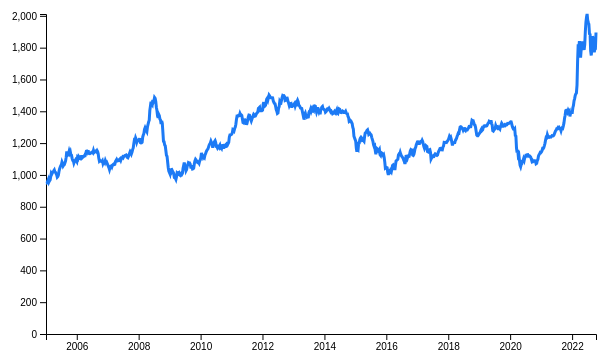
D3 v7 page, settled after 360 driven frames (6 s of simulated time); the page loaded 1 data file(s).


        const dateFormatter = d3.timeFormat("%d %B %Y");

        const chartBody = d3.select("#chart_body")
        d3.csv("data/weekly_fuel_prices_from_2005_to_20221015.csv").then((data) =>
            createChart(data)
        )

        const createChart = (data) => {
            const width = 550;
            const height = 320;

            data = data.map(d => ({
                date: new Date(d.SURVEY_DATE),
                price: +d.HEATING_GAS_OIL
            }))


            const maxValue = d3.max(data, d => d.price)

            const yScale = d3.scaleLinear()
                .range([height, 0])
                .domain([0, maxValue]);

            const xScale = d3.scaleTime()
                .range([0, width])
                .domain(d3.extent(data, d => d.date))

            chartBody.append("g")
                .call(d3.axisLeft(yScale))
            chartBody.append("g")
                .attr("transform", `translate(0, ${height})`)
                .call(d3.axisBottom(xScale))

            const line = d3.line()
                .x(d => xScale(d.date))
                .y(d => yScale(d.price))


            chartBody.append("path")
                .datum(data)
                .attr("d", line)
                .attr("class", "line")


            const div = d3.select("body").append("div")
                .attr("class", "tooltip")
                .style("opacity", 0);

            chartBody.selectAll("dot")
                .data(data)
                .enter().append("circle")
                .attr("r", 3)
                .attr("cx", (d) => xScale(d.date))
                .attr("cy", (d) => yScale(d.price))
                .style("opacity", 0)
                .on("mouseover", (d) => {
                    console.log("d", d); // d MouseEvent
                    div.transition()
                        .duration(200)
                        .style("opacity", .9);
                    div.html(dateFormatter(d.target['__data__']
                        .date) + "<br/>" + d.target['__data__']
                            .price)
                        .style("left", d.x + "px")
                        .style("top", d.y + "px");
                })
                .on("mouseout", (d) => {
                    div.transition()
                        .duration(500)
                        .style("opacity", 0);
                });

        }

    

### data: data/weekly_fuel_prices_from_2005_to_20221015.csv
SURVEY_DATE, HEATING_GAS_OIL
2005-01-03, 948.5
2005-01-10, 947.9
2005-01-17, 952.4
2005-01-24, 964
2005-01-31, 973
2005-02-07, 955.7
2005-02-14, 963.5
2005-02-21, 968.3
2005-02-28, 989.4
2005-03-07, 1012
2005-03-14, 1007
2005-03-21, 1015
2005-04-04, 1025
2005-04-11, 1031
2005-04-18, 1018
2005-04-25, 1016
2005-05-02, 1008
2005-05-09, 1001
2005-05-16, 986.3
2005-05-23, 990.4
2005-05-30, 1001
2005-06-06, 1024
2005-06-13, 1039
2005-06-20, 1050
2005-06-27, 1060
2005-07-04, 1064
2005-07-11, 1082
2005-07-18, 1073
2005-07-25, 1057
2005-08-01, 1063
2005-08-08, 1065
2005-08-22, 1088
2005-08-29, 1112
2005-09-05, 1148
2005-09-12, 1122
2005-09-19, 1125
2005-09-26, 1134
2005-10-03, 1149
2005-10-10, 1137
2005-10-17, 1146
2005-10-24, 1126
2005-10-31, 1124
2005-11-07, 1104
2005-11-14, 1092
2005-11-21, 1091
2005-11-28, 1075
2005-12-05, 1085
2005-12-12, 1088
2005-12-19, 1095
2006-01-02, 1083
2006-01-09, 1108
2006-01-16, 1102
2006-01-23, 1116
2006-01-30, 1111
2006-02-06, 1112
2006-02-13, 1102
2006-02-20, 1100
2006-02-27, 1103
2006-03-06, 1123
2006-03-13, 1111
... 830 more rows